Run: headless pygame with SDL's dummy video driver; simulated clock (each Clock.tick advances the game by its frame time, no real sleeping); random seed 0; keys injected as events and as key.get_pressed() state; mouse plan: one left click at the window centre at the start of phase 2, then a move to the lower-right quarter at the start of phase 3.
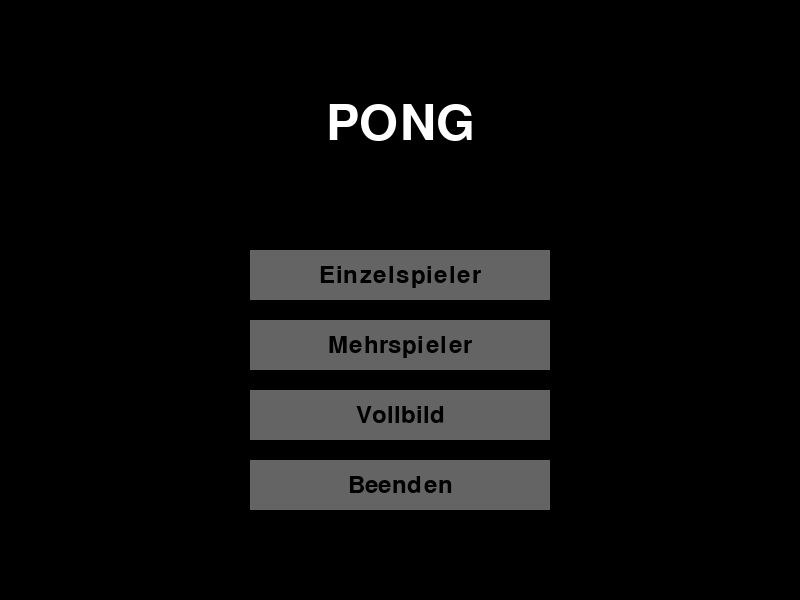
Frame 1 of 4 · flips 1–60 · no input
Frame 2 of 4 · flips 61–180 · clicked the window centre · tapped SPACE, RETURN · held RIGHT (→), D · screen unchanged from frame 1, image omitted
Frame 3 of 4 · flips 181–300 · moved the mouse to the lower-right quarter · held DOWN (↓), S · screen unchanged from frame 2, image omitted
Frame 4 of 4 · flips 301–420 · held LEFT (←), A, UP (↑), W · screen unchanged from frame 3, image omitted

The pygame program that drew these frames:

import pygame
import sys
import random
import math
import traceback

try:
    # Initialisiere Pygame
    pygame.init()
    
    # Basis- und aktuelle Bildschirmdimensionen
    base_width, base_height = 800, 600
    width, height = base_width, base_height
    screen = pygame.display.set_mode((width, height))
    pygame.display.set_caption("Pong")
    
    # Farben
    WHITE = (255, 255, 255)
    BLACK = (0, 0, 0)
    GRAY = (100, 100, 100)
    LIGHT_GRAY = (200, 200, 200)
    RED = (255, 50, 50)
    
    # Basis-Spielobjekte
    base_paddle_width, base_paddle_height = 10, 125  # Schläger 25% länger
    base_ball_size = 20
    
    # Aktuelle Dimensionen, die im Vollbildmodus angepasst werden
    paddle_width, paddle_height = base_paddle_width, base_paddle_height
    ball_size = base_ball_size
    
    # Initialisierung der Spielobjekte
    paddle1 = pygame.Rect(30, height // 2 - paddle_height // 2, paddle_width, paddle_height)
    paddle2 = pygame.Rect(width - 30 - paddle_width, height // 2 - paddle_height // 2, paddle_width, paddle_height)
    ball = pygame.Rect(width // 2 - ball_size // 2, height // 2 - ball_size // 2, ball_size, ball_size)
    
    # Geschwindigkeiten
    paddle_speed = 10
    ai_speed = 6  # Etwas langsamer für einfacheren Modus
    base_ball_speed = 3.5  # Etwas langsamer für einfacheren Modus
    ball_speed_x, ball_speed_y = base_ball_speed, base_ball_speed
    
    # KI-Eigenschaften
    ai_precision = 0.80  # Auf 80% reduziert
    ai_reaction_delay = 4  # Erhöht (langsamere Reaktion)
    ai_mistake_chance = 0.20  # Auf 20% erhöht
    ai_target_offset = 0  # Zielverschiebung
    ai_frame_counter = 0  # Frame-Zähler
    
    # KI-Eigenschaften für gezieltes Durchlassen
    ai_hit_counter = 0  # Zählt erfolgreiche Treffer der KI
    ai_hits_until_miss = random.randint(3, 6)  # Zufällige Anzahl, nach der die KI daneben schlägt
    ai_force_miss = False  # Flag zum Erzwingen eines Fehlschlags
    
    # Punkte
    score1, score2 = 0, 0
    
    # Fonts
    font = pygame.font.Font(None, 74)
    small_font = pygame.font.Font(None, 36)
    
    # Spielzustände
    STATE_MENU = 0
    STATE_MODE_SELECT = 1
    STATE_GAME = 2
    STATE_GAME_OVER = 3
    current_state = STATE_MENU
    
    # Spielmodus-Flags
    is_singleplayer = True
    is_hardcore = False
    
    # Vollbild-Flag
    fullscreen = False
    
    # Clock für FPS-Begrenzung
    clock = pygame.time.Clock()
    
    # Button-Rects für aktive Buttons
    button_rects = {}
    
    def reset_game():
        """Setzt das Spiel zurück"""
        global paddle1, paddle2, ball, score1, score2, ball_speed_x, ball_speed_y, ai_hit_counter, ai_force_miss
        
        # Schläger mit aktueller Größe erstellen
        paddle1 = pygame.Rect(30, height // 2 - paddle_height // 2, paddle_width, paddle_height)
        paddle2 = pygame.Rect(width - 30 - paddle_width, height // 2 - paddle_height // 2, paddle_width, paddle_height)
        
        # Ball mit aktueller Größe erstellen
        ball = pygame.Rect(width // 2 - ball_size // 2, height // 2 - ball_size // 2, ball_size, ball_size)
        
        score1, score2 = 0, 0
        
        # Geschwindigkeit basierend auf aktueller Bildschirmgröße berechnen
        speed_factor_x = width / base_width
        speed_factor_y = height / base_height
        
        # Wurzelfaktor für moderatere Geschwindigkeit im Vollbildmodus
        if fullscreen:
            speed_factor_x = math.sqrt(speed_factor_x)
            speed_factor_y = math.sqrt(speed_factor_y)
            
        ball_speed_x = base_ball_speed * speed_factor_x * random.choice([-1, 1])
        ball_speed_y = base_ball_speed * speed_factor_y * random.choice([-1, 1])
        
        # KI-Zähler zurücksetzen
        ai_hit_counter = 0
        ai_force_miss = False
        ai_hits_until_miss = random.randint(3, 6)
    
    def toggle_fullscreen():
        """Wechselt zwischen Vollbild und Fenstermodus"""
        global screen, fullscreen, width, height, ball_speed_x, ball_speed_y, paddle_width, paddle_height, ball_size, paddle_speed, ai_speed
        fullscreen = not fullscreen
        
        # Merken Sie sich die aktuelle Richtung
        dir_x = 1 if ball_speed_x > 0 else -1
        dir_y = 1 if ball_speed_y > 0 else -1
        
        if fullscreen:
            screen = pygame.display.set_mode((0, 0), pygame.FULLSCREEN)
            width, height = screen.get_size()
            
            # Skalierungsfaktoren berechnen
            scale_x = width / base_width
            scale_y = height / base_height
            
            # Wurzelfaktor für moderatere Skalierung
            scale_factor_x = math.sqrt(scale_x)
            scale_factor_y = math.sqrt(scale_y)
            
            # Spielobjekte und Geschwindigkeiten anpassen
            paddle_width = int(base_paddle_width * scale_factor_x)
            paddle_height = int(base_paddle_height * scale_factor_y)
            ball_size = int(base_ball_size * scale_factor_x)
            paddle_speed = int(10 * scale_factor_y)
            ai_speed = int(6 * scale_factor_y)
            
            # Geschwindigkeit mit neuen Faktoren anwenden
            ball_speed_x = base_ball_speed * scale_factor_x * dir_x
            ball_speed_y = base_ball_speed * scale_factor_y * dir_y
        else:
            width, height = base_width, base_height
            screen = pygame.display.set_mode((width, height))
            
            # Zurück zu Basis-Werten
            paddle_width, paddle_height = base_paddle_width, base_paddle_height
            ball_size = base_ball_size
            paddle_speed = 10
            ai_speed = 6
            
            # Geschwindigkeit zurücksetzen
            ball_speed_x = base_ball_speed * dir_x
            ball_speed_y = base_ball_speed * dir_y
        
        reset_game()  # Spiel zurücksetzen, damit Positionen angepasst werden
    
    def select_singleplayer():
        """Wählt den Einzelspielermodus und geht zur Modusauswahl"""
        global current_state, is_singleplayer
        is_singleplayer = True
        current_state = STATE_MODE_SELECT
    
    def select_multiplayer():
        """Wählt den Mehrspielermodus und geht zur Modusauswahl"""
        global current_state, is_singleplayer
        is_singleplayer = False
        current_state = STATE_MODE_SELECT
    
    def start_normal_mode():
        """Startet den normalen Spielmodus"""
        global current_state, is_hardcore
        is_hardcore = False
        reset_game()
        current_state = STATE_GAME
    
    def start_hardcore_mode():
        """Startet den Hardcore-Spielmodus"""
        global current_state, is_hardcore
        is_hardcore = True
        reset_game()
        current_state = STATE_GAME
    
    def quit_game():
        """Beendet das Spiel"""
        pygame.quit()
        sys.exit()
    
    def return_to_menu():
        """Kehrt zum Hauptmenü zurück"""
        global current_state
        current_state = STATE_MENU
    
    def draw_button(text, x, y, w, h, inactive_color, active_color, action=None):
        """Zeichnet einen Button und speichert seine Informationen für spätere Klickverarbeitung"""
        global button_rects
        
        button_rect = pygame.Rect(x, y, w, h)
        button_rects[text] = (button_rect, action)  # Speichert das Button-Rechteck und die Aktion
        
        # Mausposition sicher abrufen
        try:
            mouse = pygame.mouse.get_pos()
            hover = button_rect.collidepoint(mouse)
        except:
            hover = False
        
        # Button mit passender Farbe zeichnen
        pygame.draw.rect(screen, active_color if hover else inactive_color, button_rect)
        
        # Text auf dem Button zeichnen
        text_surface = small_font.render(text, True, BLACK)
        text_rect = text_surface.get_rect(center=(x + w//2, y + h//2))
        screen.blit(text_surface, text_rect)
    
    def handle_button_click(pos):
        """Behandelt Buttonklicks an der angegebenen Position"""
        for button_text, (rect, action) in button_rects.items():
            if rect.collidepoint(pos) and action:
                action()
                return True
        return False
    
    def handle_events():
        """Behandelt globale Events wie Beenden und Mausklicks"""
        global current_state
        
        for event in pygame.event.get():
            if event.type == pygame.QUIT:
                quit_game()
            elif event.type == pygame.KEYDOWN:
                if event.key == pygame.K_ESCAPE:
                    if current_state == STATE_GAME:
                        current_state = STATE_MENU
                    elif current_state == STATE_MODE_SELECT:
                        current_state = STATE_MENU
                    elif current_state == STATE_MENU:
                        quit_game()
            elif event.type == pygame.MOUSEBUTTONDOWN:
                if event.button == 1:  # Linke Maustaste
                    handle_button_click(event.pos)
    
    def menu():
        """Zeigt das Hauptmenü an"""
        global button_rects
        
        # Button-Rechtecke für diesen Bildschirm löschen
        button_rects = {}
        
        screen.fill(BLACK)
        
        # Titel
        title = font.render("PONG", True, WHITE)
        screen.blit(title, (width//2 - title.get_width()//2, 100))
        
        # Buttons
        button_width, button_height = 300, 50
        button_x = width//2 - button_width//2
        
        draw_button("Einzelspieler", button_x, 250, button_width, button_height, GRAY, LIGHT_GRAY, select_singleplayer)
        draw_button("Mehrspieler", button_x, 320, button_width, button_height, GRAY, LIGHT_GRAY, select_multiplayer)
        draw_button("Vollbild", button_x, 390, button_width, button_height, GRAY, LIGHT_GRAY, toggle_fullscreen)
        draw_button("Beenden", button_x, 460, button_width, button_height, GRAY, LIGHT_GRAY, quit_game)
        
        pygame.display.flip()
    
    def mode_select():
        """Zeigt die Schwierigkeitsauswahl"""
        global button_rects
        # Button-Rechtecke für diesen Bildschirm löschen
        button_rects = {}
        
        screen.fill(BLACK)
        
        # Titel
        title = font.render("Spielmodus wählen", True, WHITE)
        screen.blit(title, (width//2 - title.get_width()//2, 100))
        
        # Modus-Anzeige
        mode_text = small_font.render("Einzelspieler" if is_singleplayer else "Mehrspieler", True, WHITE)
        screen.blit(mode_text, (width//2 - mode_text.get_width()//2, 180))
        
        # Buttons
        button_width, button_height = 300, 50
        button_x = width//2 - button_width//2
        
        draw_button("Normal", button_x, 250, button_width, button_height, GRAY, LIGHT_GRAY, start_normal_mode)
        draw_button("Hardcore", button_x, 320, button_width, button_height, GRAY, RED, start_hardcore_mode)
        draw_button("Zurück", button_x, 390, button_width, button_height, GRAY, LIGHT_GRAY, return_to_menu)
        
        pygame.display.flip()
    
    def game_over():
        """Zeigt den Game-Over-Bildschirm an"""
        global button_rects
        
        # Button-Rechtecke für diesen Bildschirm löschen
        button_rects = {}
        
        screen.fill(BLACK)
        
        if score1 >= 10:
            winner_text = "Spieler 1 gewinnt!"
        else:
            winner_text = "Spieler 2 gewinnt!"
        
        winner_surface = font.render(winner_text, True, RED if is_hardcore else WHITE)
        screen.blit(winner_surface, (width//2 - winner_surface.get_width()//2, height//2 - 50))
        
        score_surface = font.render(f"{score1} - {score2}", True, RED if is_hardcore else WHITE)
        screen.blit(score_surface, (width//2 - score_surface.get_width()//2, height//2 + 30))
        
        # Button zum Zurückkehren zum Hauptmenü
        draw_button("Zurück zum Menü", width//2 - 150, height//2 + 120, 300, 50, GRAY, LIGHT_GRAY, return_to_menu)
        
        pygame.display.flip()
    
    def game_loop():
        """Hauptspielschleife"""
        global score1, score2, ball_speed_x, ball_speed_y, current_state, ai_frame_counter, ai_target_offset
        global ai_hit_counter, ai_hits_until_miss, ai_force_miss
        
        keys = pygame.key.get_pressed()
        
        # Spieler 1 (linker Schläger) - immer W/S
        if keys[pygame.K_w] and paddle1.top > 0:
            paddle1.y -= paddle_speed
        if keys[pygame.K_s] and paddle1.bottom < height:
            paddle1.y += paddle_speed
        
        # Spieler 2 (rechter Schläger) - KI oder Pfeiltasten
        if is_singleplayer:
            # Verbesserte KI-Steuerung für Einzelspielermodus
            if ball_speed_x > 0:  # Ball bewegt sich zum rechten Schläger
                ai_frame_counter += 1
                
                # Prüfen, ob KI absichtlich fehlen soll
                if ai_force_miss:
                    # Absichtlich falsch zielen
                    target_y = ball.centery + 200 * (1 if ball.centery < height/2 else -1)
                else:
                    # Gelegentliche Fehler einbauen
                    if random.random() < ai_mistake_chance and ai_frame_counter % 60 == 0:
                        # KI macht einen Fehler und zielt falsch
                        ai_target_offset = random.randint(-50, 50)
                    
                    # Berechneter Zielpunkt mit Ungenauigkeit
                    target_y = ball.centery + ai_target_offset
                    
                    # Begrenzte Vorhersage - KI kann Ball nicht perfekt treffen
                    if random.random() > ai_precision:
                        # Ungenaue Bewegung
                        target_y += random.randint(-30, 30)
                
                # KI bewegt sich zum berechneten Zielpunkt
                if paddle2.centery < target_y and paddle2.bottom < height:
                    paddle2.y += ai_speed
                elif paddle2.centery > target_y and paddle2.top > 0:
                    paddle2.y -= ai_speed
                
                # Zurücksetzen des Zählers für nächste Reaktion
                if ai_frame_counter > ai_reaction_delay:
                    ai_frame_counter = 0
        else:
            # Menschlicher Spieler 2 im Mehrspielermodus
            if keys[pygame.K_UP] and paddle2.top > 0:
                paddle2.y -= paddle_speed
            if keys[pygame.K_DOWN] and paddle2.bottom < height:
                paddle2.y += paddle_speed
        
        # Ball bewegen
        ball.x += ball_speed_x
        ball.y += ball_speed_y
        
        # Ball-Kollision mit oberem/unterem Rand
        if ball.top <= 0 or ball.bottom >= height:
            ball_speed_y *= -1
        
        # Ball-Kollision mit Schlägern
        if ball.colliderect(paddle1) or ball.colliderect(paddle2):
            if ball.colliderect(paddle2) and ball_speed_x > 0:
                # KI hat getroffen
                ai_hit_counter += 1
                
                # Prüfen, ob die KI den nächsten Ball durchlassen soll
                if ai_hit_counter >= ai_hits_until_miss:
                    ai_force_miss = True
                    ai_hit_counter = 0
                    ai_hits_until_miss = random.randint(3, 6)  # Neue zufällige Anzahl festlegen
            
            ball_speed_x *= -1
            
            # Im Hardcore-Modus: Ball wird nach jedem Treffer 10% schneller
            if is_hardcore:
                ball_speed_x *= 1.10
                ball_speed_y *= 1.10
            
            # Etwas Varianz in der Y-Geschwindigkeit
            ball_speed_y += random.uniform(-1, 1)
            # Geschwindigkeit begrenzen
            if abs(ball_speed_y) > 8:
                ball_speed_y = 8 * (1 if ball_speed_y > 0 else -1)
        
        # Ball außerhalb des Spielfelds - auf linker Seite
        if ball.left <= 0:
            score2 += 1
            ball.x, ball.y = width // 2 - ball_size // 2, height // 2 - ball_size // 2
            
            # Geschwindigkeit zurücksetzen
            speed_factor_x = width / base_width
            speed_factor_y = height / base_height
            
            # Wurzelfaktor für moderatere Geschwindigkeit
            if fullscreen:
                speed_factor_x = math.sqrt(speed_factor_x)
                speed_factor_y = math.sqrt(speed_factor_y)
                
            ball_speed_x = base_ball_speed * speed_factor_x
            ball_speed_y = base_ball_speed * speed_factor_y * random.choice([-1, 1])
            
            # KI-Zähler zurücksetzen
            ai_hit_counter = 0
            ai_force_miss = False
        
        # Ball außerhalb des Spielfelds - auf rechter Seite
        if ball.right >= width:
            score1 += 1
            ball.x, ball.y = width // 2 - ball_size // 2, height // 2 - ball_size // 2
            
            # Geschwindigkeit zurücksetzen
            speed_factor_x = width / base_width
            speed_factor_y = height / base_height
            
            # Wurzelfaktor für moderatere Geschwindigkeit
            if fullscreen:
                speed_factor_x = math.sqrt(speed_factor_x)
                speed_factor_y = math.sqrt(speed_factor_y)
                
            ball_speed_x = -base_ball_speed * speed_factor_x
            ball_speed_y = base_ball_speed * speed_factor_y * random.choice([-1, 1])
            
            # KI-Zähler zurücksetzen
            ai_hit_counter = 0
            ai_force_miss = False
        
        # Zeichnen mit Farben je nach Modus
        screen.fill(BLACK)
        
        # Spielelemente zeichnen (rot im Hardcore-Modus)
        color = RED if is_hardcore else WHITE
        pygame.draw.aaline(screen, color, (width // 2, 0), (width // 2, height))
        pygame.draw.rect(screen, color, paddle1)
        pygame.draw.rect(screen, color, paddle2)
        pygame.draw.ellipse(screen, color, ball)
        
        # Punktestand anzeigen
        score_text = font.render(f"{score1} - {score2}", True, color)
        screen.blit(score_text, (width // 2 - score_text.get_width() // 2, 20))
        
        # Spielmodus anzeigen
        mode_text = small_font.render(
            f"{'Einzelspieler' if is_singleplayer else 'Mehrspieler'}{' - Hardcore' if is_hardcore else ''}", 
            True, 
            color
        )
        screen.blit(mode_text, (width - mode_text.get_width() - 10, 10))
        
        # ESC-Hinweis
        esc_text = small_font.render("ESC = Menü", True, color)
        screen.blit(esc_text, (10, 10))
        
        # Auf Spielende prüfen
        if score1 >= 10 or score2 >= 10:
            current_state = STATE_GAME_OVER
        
        pygame.display.flip()
    
    # Hauptschleife
    running = True
    while running:
        # Events zuerst behandeln
        handle_events()
        
        # Aktuellen Spielzustand verarbeiten
        if current_state == STATE_MENU:
            menu()
        elif current_state == STATE_MODE_SELECT:
            mode_select()
        elif current_state == STATE_GAME:
            game_loop()
        elif current_state == STATE_GAME_OVER:
            game_over()
        
        # FPS begrenzen
        clock.tick(244)

except Exception as e:
    # Fehlerinformationen ausgeben
    print(f"Ein Fehler ist aufgetreten: {e}")
    traceback.print_exc()
    pygame.quit()
    sys.exit()
